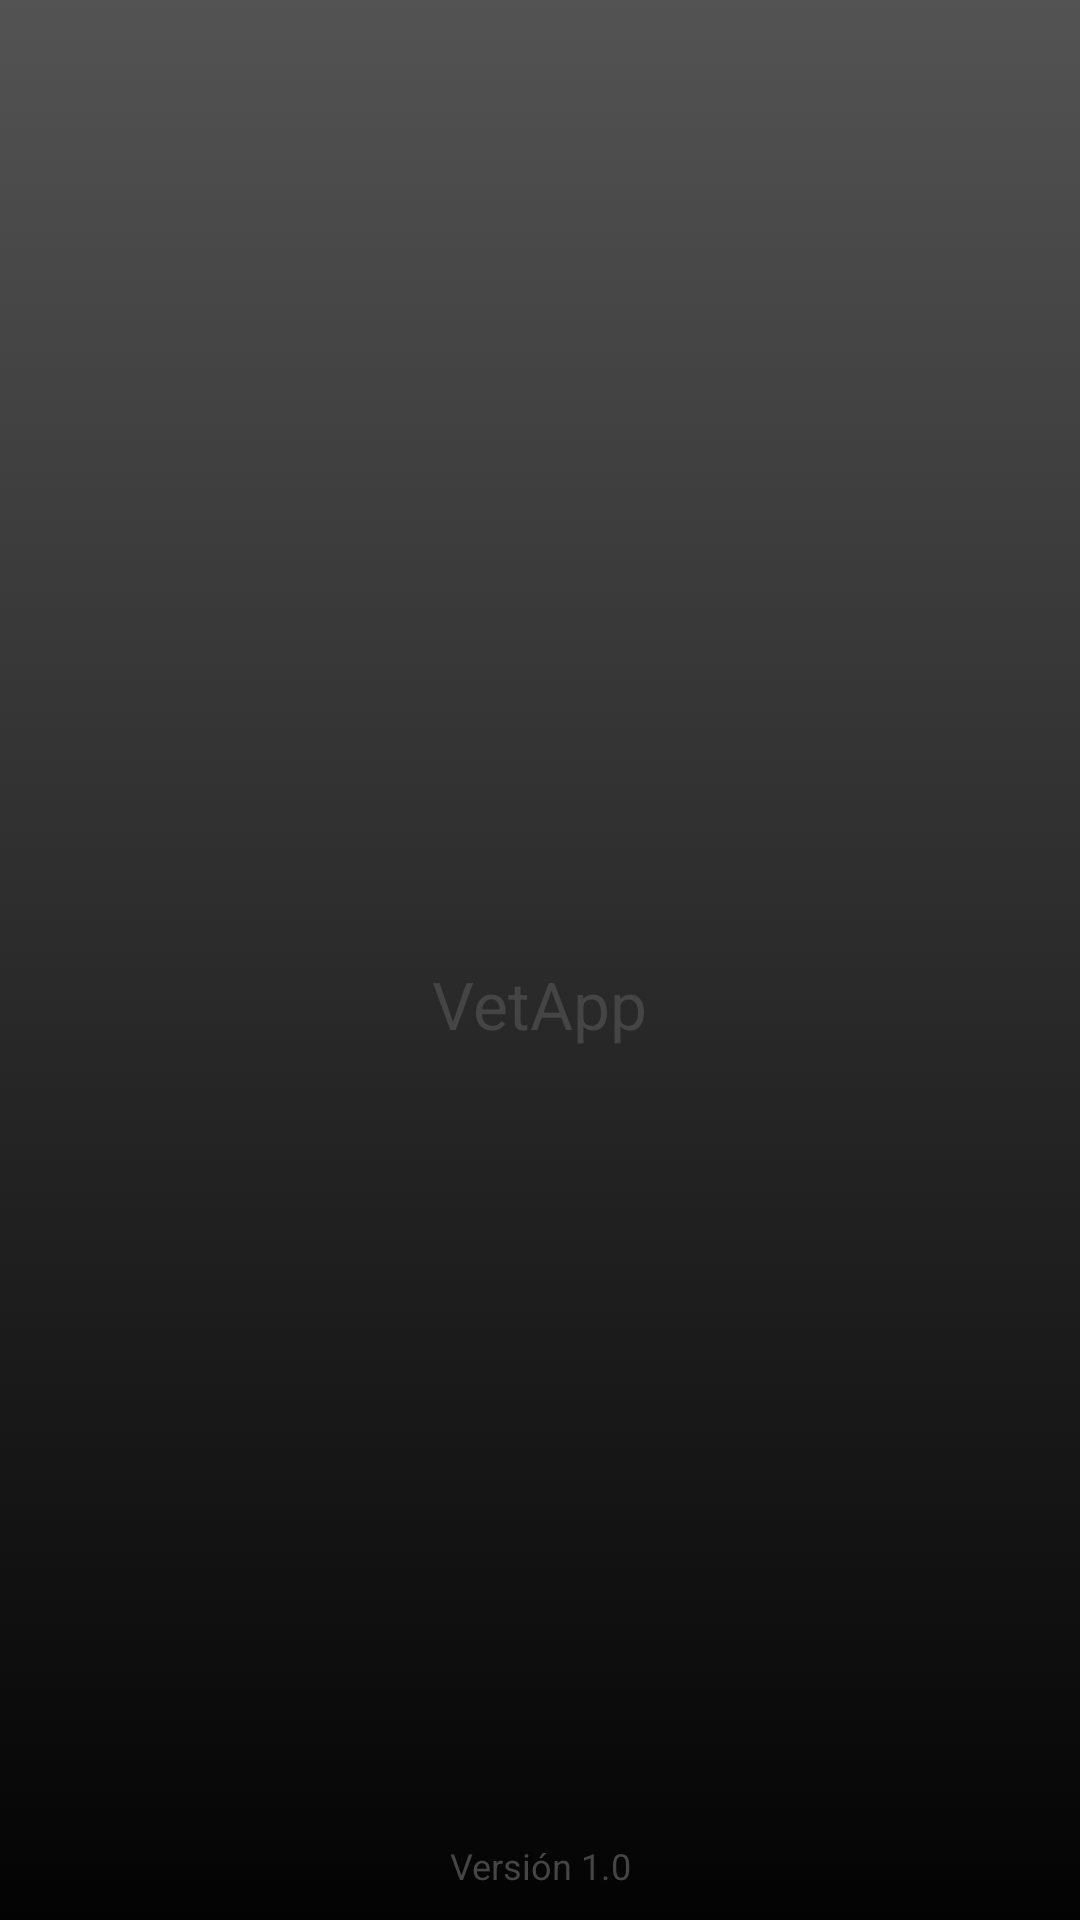

The Android layout XML behind this screen, and the referenced resources:
<!-- AndroidManifest.xml: application theme AppTheme -->
<!-- res/layout/activity_splash_screen.xml -->
<?xml version="1.0" encoding="utf-8"?>
<RelativeLayout xmlns:android="http://schemas.android.com/apk/res/android"
    android:layout_width="match_parent"
    android:layout_height="match_parent"
    android:background="@drawable/gradient_background" >

    <TextView
        android:layout_width="fill_parent"
        android:layout_height="wrap_content"
        android:layout_alignParentBottom="true"
        android:layout_marginBottom="10dp"
        android:gravity="center_horizontal"
        android:text="@string/lbl_version"
        android:textColor="#454545"
        android:textSize="12sp" />

    <ImageView
        android:id="@+id/imgLogo"
        android:layout_width="wrap_content"
        android:layout_height="wrap_content"
        android:layout_centerHorizontal="true"
        android:layout_centerVertical="true"
        android:contentDescription="@string/app_name"
        android:src="@mipmap/fondo" />

    <TextView
        android:id="@+id/textView1"
        android:layout_width="wrap_content"
        android:layout_height="wrap_content"
        android:layout_below="@+id/imgLogo"
        android:layout_centerHorizontal="true"
        android:text="@string/app_name"
        android:textAppearance="?android:attr/textAppearanceLarge"
        android:textColor="#454545" />

</RelativeLayout>
<!-- resources referenced by this layout -->
<resources>
  <!-- drawable gradient_background (drawable) -->
  <?xml version="1.0" encoding="utf-8"?>
  <selector xmlns:android="http://schemas.android.com/apk/res/android">
  
      <item><shape>
          <gradient
              android:angle="90"
              android:endColor="#535353"
              android:startColor="#030303"
              android:type="linear" />
      </shape></item>
  
  </selector>
  <string name="app_name">VetApp</string>
  <string name="lbl_version">Versión 1.0</string>
  <style name="AppTheme" parent="Theme.AppCompat.Light.DarkActionBar">
          
          <item name="colorPrimary">@color/colorPrimary</item>
          <item name="colorPrimaryDark">@color/colorPrimaryDark</item>
          <item name="colorAccent">@color/colorAccent</item>
      </style>
  <color name="colorPrimary">#3F51B5</color>
  <color name="colorPrimaryDark">#303F9F</color>
  <color name="colorAccent">#FF4081</color>
</resources>
